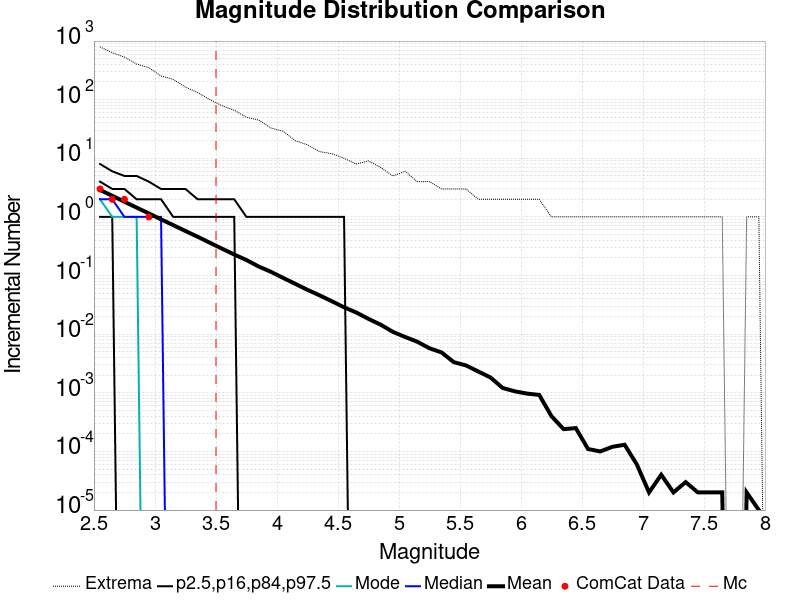

Values plotted in this chart, from the file beside it:
Magnitude, ComCat Data, Simulation Mean, Simulation Median, Simulation Mode, Simulation Minimum, Simulation Maximum, 2.5 %-ile, 16 %-ile, 84 %-ile, 97.5 %-ile
2.55, 3.0, 2.888, 2.0, 2.0, 0.0, 794.0, 0.0, 1.0, 4.0, 8.0
2.65, 2.0, 2.294, 2.0, 1.0, 0.0, 631.0, 0.0, 1.0, 3.0, 6.0
2.75, 2.0, 1.816, 1.0, 1.0, 0.0, 533.0, 0.0, 0.0, 3.0, 5.0
2.85, 0.0, 1.442, 1.0, 1.0, 0.0, 405.0, 0.0, 0.0, 2.0, 5.0
2.95, 1.0, 1.149, 1.0, 0.0, 0.0, 350.0, 0.0, 0.0, 2.0, 4.0
3.05, 0.0, 0.909, 1.0, 0.0, 0.0, 254.0, 0.0, 0.0, 2.0, 3.0
3.15, 0.0, 0.7249, 0.0, 0.0, 0.0, 222.0, 0.0, 0.0, 1.0, 3.0
3.25, 0.0, 0.5752, 0.0, 0.0, 0.0, 164.0, 0.0, 0.0, 1.0, 3.0
3.35, 0.0, 0.4595, 0.0, 0.0, 0.0, 132.0, 0.0, 0.0, 1.0, 2.0
3.45, 0.0, 0.3626, 0.0, 0.0, 0.0, 100.0, 0.0, 0.0, 1.0, 2.0
3.55, 0.0, 0.2875, 0.0, 0.0, 0.0, 79.0, 0.0, 0.0, 1.0, 2.0
3.65, 0.0, 0.2283, 0.0, 0.0, 0.0, 66.0, 0.0, 0.0, 1.0, 2.0
3.75, 0.0, 0.184, 0.0, 0.0, 0.0, 50.0, 0.0, 0.0, 0.0, 1.0
3.85, 0.0, 0.1428, 0.0, 0.0, 0.0, 45.0, 0.0, 0.0, 0.0, 1.0
3.95, 0.0, 0.1162, 0.0, 0.0, 0.0, 33.0, 0.0, 0.0, 0.0, 1.0
4.05, 0.0, 0.09132, 0.0, 0.0, 0.0, 29.0, 0.0, 0.0, 0.0, 1.0
4.15, 0.0, 0.07231, 0.0, 0.0, 0.0, 20.0, 0.0, 0.0, 0.0, 1.0
4.25, 0.0, 0.05709, 0.0, 0.0, 0.0, 17.0, 0.0, 0.0, 0.0, 1.0
4.35, 0.0, 0.04595, 0.0, 0.0, 0.0, 13.0, 0.0, 0.0, 0.0, 1.0
4.45, 0.0, 0.0365, 0.0, 0.0, 0.0, 12.0, 0.0, 0.0, 0.0, 1.0
4.55, 0.0, 0.02877, 0.0, 0.0, 0.0, 10.0, 0.0, 0.0, 0.0, 1.0
4.65, 0.0, 0.02347, 0.0, 0.0, 0.0, 8.0, 0.0, 0.0, 0.0, 0.0
4.75, 0.0, 0.01825, 0.0, 0.0, 0.0, 9.0, 0.0, 0.0, 0.0, 0.0
4.85, 0.0, 0.01452, 0.0, 0.0, 0.0, 7.0, 0.0, 0.0, 0.0, 0.0
4.95, 0.0, 0.01098, 0.0, 0.0, 0.0, 5.0, 0.0, 0.0, 0.0, 0.0
5.05, 0.0, 0.00897, 0.0, 0.0, 0.0, 6.0, 0.0, 0.0, 0.0, 0.0
5.15, 0.0, 0.00744, 0.0, 0.0, 0.0, 4.0, 0.0, 0.0, 0.0, 0.0
5.25, 0.0, 0.00576, 0.0, 0.0, 0.0, 4.0, 0.0, 0.0, 0.0, 0.0
5.35, 0.0, 0.00487, 0.0, 0.0, 0.0, 3.0, 0.0, 0.0, 0.0, 0.0
5.45, 0.0, 0.00333, 0.0, 0.0, 0.0, 3.0, 0.0, 0.0, 0.0, 0.0
5.55, 0.0, 0.00293, 0.0, 0.0, 0.0, 3.0, 0.0, 0.0, 0.0, 0.0
5.65, 0.0, 0.00231, 0.0, 0.0, 0.0, 2.0, 0.0, 0.0, 0.0, 0.0
5.75, 0.0, 0.00183, 0.0, 0.0, 0.0, 2.0, 0.0, 0.0, 0.0, 0.0
5.85, 0.0, 0.00121, 0.0, 0.0, 0.0, 2.0, 0.0, 0.0, 0.0, 0.0
5.95, 0.0, 0.00106, 0.0, 0.0, 0.0, 2.0, 0.0, 0.0, 0.0, 0.0
6.05, 0.0, 9.7E-4, 0.0, 0.0, 0.0, 2.0, 0.0, 0.0, 0.0, 0.0
6.15, 0.0, 9.2E-4, 0.0, 0.0, 0.0, 2.0, 0.0, 0.0, 0.0, 0.0
6.25, 0.0, 4.0E-4, 0.0, 0.0, 0.0, 1.0, 0.0, 0.0, 0.0, 0.0
6.35, 0.0, 2.4E-4, 0.0, 0.0, 0.0, 1.0, 0.0, 0.0, 0.0, 0.0
6.45, 0.0, 2.5E-4, 0.0, 0.0, 0.0, 1.0, 0.0, 0.0, 0.0, 0.0
6.55, 0.0, 1.1E-4, 0.0, 0.0, 0.0, 1.0, 0.0, 0.0, 0.0, 0.0
6.65, 0.0, 1.0E-4, 0.0, 0.0, 0.0, 1.0, 0.0, 0.0, 0.0, 0.0
6.75, 0.0, 1.2E-4, 0.0, 0.0, 0.0, 1.0, 0.0, 0.0, 0.0, 0.0
6.85, 0.0, 1.3E-4, 0.0, 0.0, 0.0, 1.0, 0.0, 0.0, 0.0, 0.0
6.95, 0.0, 6.0E-5, 0.0, 0.0, 0.0, 1.0, 0.0, 0.0, 0.0, 0.0
7.05, 0.0, 2.0E-5, 0.0, 0.0, 0.0, 1.0, 0.0, 0.0, 0.0, 0.0
7.15, 0.0, 4.0E-5, 0.0, 0.0, 0.0, 1.0, 0.0, 0.0, 0.0, 0.0
7.25, 0.0, 2.0E-5, 0.0, 0.0, 0.0, 1.0, 0.0, 0.0, 0.0, 0.0
7.35, 0.0, 3.0E-5, 0.0, 0.0, 0.0, 1.0, 0.0, 0.0, 0.0, 0.0
7.45, 0.0, 2.0E-5, 0.0, 0.0, 0.0, 1.0, 0.0, 0.0, 0.0, 0.0
7.55, 0.0, 2.0E-5, 0.0, 0.0, 0.0, 1.0, 0.0, 0.0, 0.0, 0.0
7.65, 0.0, 2.0E-5, 0.0, 0.0, 0.0, 1.0, 0.0, 0.0, 0.0, 0.0
7.75, 0.0, 0.0, 0.0, 0.0, 0.0, 0.0, 0.0, 0.0, 0.0, 0.0
7.85, 0.0, 2.0E-5, 0.0, 0.0, 0.0, 1.0, 0.0, 0.0, 0.0, 0.0
7.95, 0.0, 1.0E-5, 0.0, 0.0, 0.0, 1.0, 0.0, 0.0, 0.0, 0.0
8.05, 0.0, 0.0, 0.0, 0.0, 0.0, 0.0, 0.0, 0.0, 0.0, 0.0
8.15, 0.0, 0.0, 0.0, 0.0, 0.0, 0.0, 0.0, 0.0, 0.0, 0.0
8.25, 0.0, 0.0, 0.0, 0.0, 0.0, 0.0, 0.0, 0.0, 0.0, 0.0
8.35, 0.0, 0.0, 0.0, 0.0, 0.0, 0.0, 0.0, 0.0, 0.0, 0.0
8.45, 0.0, 0.0, 0.0, 0.0, 0.0, 0.0, 0.0, 0.0, 0.0, 0.0
... 6 more rows
